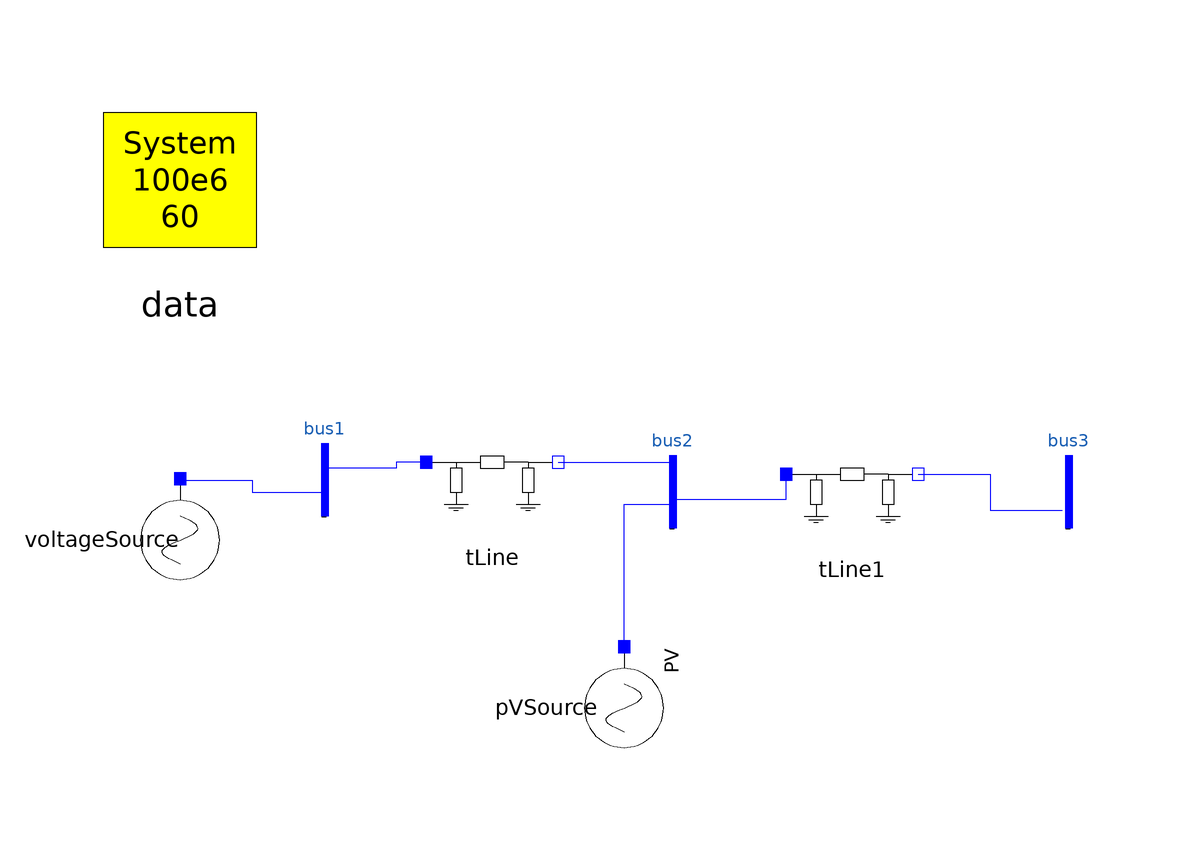

Above is the diagram view of the following Modelica model: its components placed by their Placement annotations and its connect equations drawn as lines.

model Test_Radial_01
  inner OmniPES.SystemData data annotation(
    Placement(visible = true, transformation(origin = {-70, 70}, extent = {{-16, -16}, {16, 16}}, rotation = 0)));
  OmniPES.Circuit.Interfaces.Bus bus1 annotation(
    Placement(visible = true, transformation(origin = {-46, 20}, extent = {{-6, -6}, {6, 6}}, rotation = 0)));
  //
  OmniPES.Circuit.Basic.TLine tLine(Q = 0, r = 0, x = 0.1) annotation(
    Placement(visible = true, transformation(origin = {-18, 20}, extent = {{-10, -10}, {10, 10}}, rotation = 0)));
  OmniPES.Circuit.Interfaces.Bus bus2 annotation(
    Placement(visible = true, transformation(origin = {12, 18}, extent = {{-6, -6}, {6, 6}}, rotation = 0)));
  OmniPES.Circuit.Sources.VoltageSource voltageSource(angle = 0, magnitude = 1) annotation(
    Placement(visible = true, transformation(origin = {-70, 10}, extent = {{-10, -10}, {10, 10}}, rotation = -90)));
  OmniPES.Circuit.Basic.TLine tLine1(Q = 0, r = 0, x = 0.1) annotation(
    Placement(visible = true, transformation(origin = {42, 18}, extent = {{-10, -10}, {10, 10}}, rotation = 0)));
  OmniPES.Circuit.Interfaces.Bus bus3 annotation(
    Placement(visible = true, transformation(origin = {78, 18}, extent = {{-6, -6}, {6, 6}}, rotation = 0)));
  OmniPES.SteadyState.Sources.PVSource pVSource(Psp = 60., Vsp = 0.95) annotation(
    Placement(visible = true, transformation(origin = {4, -18}, extent = {{-10, -10}, {10, 10}}, rotation = -90)));
equation
  connect(tLine.p, bus1.p) annotation(
    Line(points = {{-29, 23}, {-34, 23}, {-34, 22}, {-46, 22}, {-46, 18}}, color = {0, 0, 255}));
  connect(tLine.n, bus2.p) annotation(
    Line(points = {{-7, 23}, {12, 23}, {12, 17}}, color = {0, 0, 255}));
  connect(bus2.p, tLine1.p) annotation(
    Line(points = {{11.88, 16.8}, {31, 16.8}, {31, 21}}, color = {0, 0, 255}));
  connect(tLine1.n, bus3.p) annotation(
    Line(points = {{53, 21}, {65, 21}, {65, 15}, {77, 15}}, color = {0, 0, 255}));
  connect(voltageSource.p, bus1.p) annotation(
    Line(points = {{-70, 20}, {-58, 20}, {-58, 18}, {-46, 18}}, color = {0, 0, 255}));
  connect(pVSource.p, bus2.p) annotation(
    Line(points = {{4, -8}, {4, 16}, {12, 16}}, color = {0, 0, 255}));
protected
  annotation(
    experiment(StartTime = 0, StopTime = 5, Tolerance = 1e-6, Interval = 0.0001),
    uses(Modelica(version = "3.2.2")),
    Diagram(coordinateSystem(extent = {{-150, -100}, {150, 100}})),
    Icon(coordinateSystem(extent = {{-150, -100}, {150, 100}})));
end Test_Radial_01;